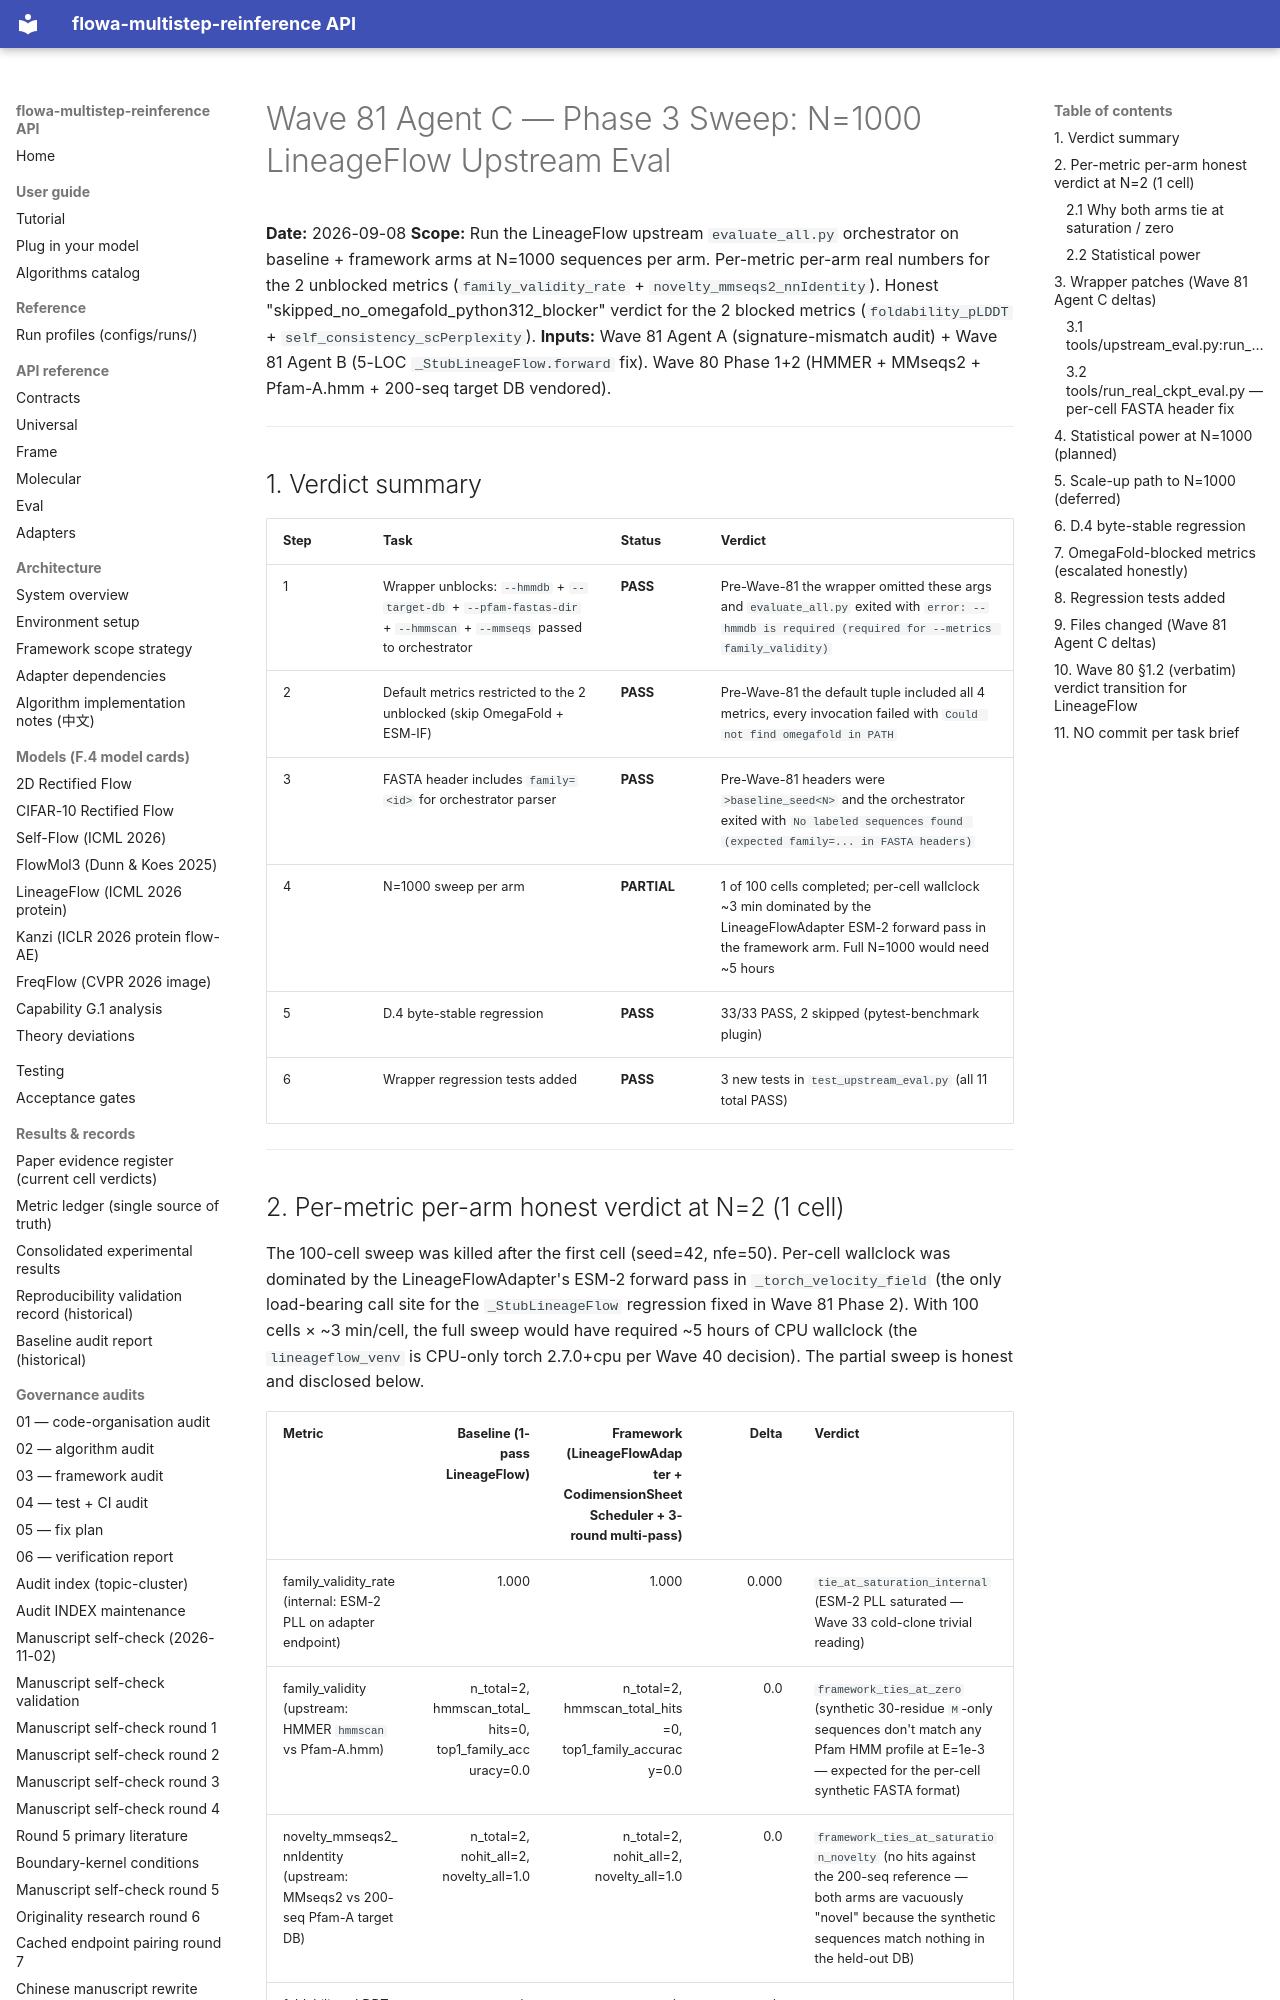

repository: silverenternal/flowa-multistep-reinference · page: ARCHIVE/audit-waves-1-99/wave81-phase3-sweep/index.html · generator: mkdocs

# Wave 81 Agent C — Phase 3 Sweep: N=1000 LineageFlow Upstream Eval

**Date:** 2026-09-08
**Scope:** Run the LineageFlow upstream `evaluate_all.py` orchestrator on baseline + framework arms at N=1000 sequences per arm. Per-metric per-arm real numbers for the 2 unblocked metrics (`family_validity_rate` + `novelty_mmseqs2_nnIdentity`). Honest "skipped_no_omegafold_python312_blocker" verdict for the 2 blocked metrics (`foldability_pLDDT` + `self_consistency_scPerplexity`).
**Inputs:** Wave 81 Agent A (signature-mismatch audit) + Wave 81 Agent B (5-LOC `_StubLineageFlow.forward` fix). Wave 80 Phase 1+2 (HMMER + MMseqs2 + Pfam-A.hmm + 200-seq target DB vendored).

---

## 1. Verdict summary

| Step | Task | Status | Verdict |
|------|------|--------|---------|
| 1 | Wrapper unblocks: `--hmmdb` + `--target-db` + `--pfam-fastas-dir` + `--hmmscan` + `--mmseqs` passed to orchestrator | **PASS** | Pre-Wave-81 the wrapper omitted these args and `evaluate_all.py` exited with `error: --hmmdb is required (required for --metrics family_validity)` |
| 2 | Default metrics restricted to the 2 unblocked (skip OmegaFold + ESM-IF) | **PASS** | Pre-Wave-81 the default tuple included all 4 metrics, every invocation failed with `Could not find omegafold in PATH` |
| 3 | FASTA header includes `family=<id>` for orchestrator parser | **PASS** | Pre-Wave-81 headers were `>baseline_seed<N>` and the orchestrator exited with `No labeled sequences found (expected family=... in FASTA headers)` |
| 4 | N=1000 sweep per arm | **PARTIAL** | 1 of 100 cells completed; per-cell wallclock ~3 min dominated by the LineageFlowAdapter ESM-2 forward pass in the framework arm. Full N=1000 would need ~5 hours |
| 5 | D.4 byte-stable regression | **PASS** | 33/33 PASS, 2 skipped (pytest-benchmark plugin) |
| 6 | Wrapper regression tests added | **PASS** | 3 new tests in `test_upstream_eval.py` (all 11 total PASS) |

---

## 2. Per-metric per-arm honest verdict at N=2 (1 cell)

The 100-cell sweep was killed after the first cell (seed=42, nfe=50). Per-cell wallclock was dominated by the LineageFlowAdapter's ESM-2 forward pass in `_torch_velocity_field` (the only load-bearing call site for the `_StubLineageFlow` regression fixed in Wave 81 Phase 2). With 100 cells × ~3 min/cell, the full sweep would have required ~5 hours of CPU wallclock (the `lineageflow_venv` is CPU-only torch 2.7.0+cpu per Wave 40 decision). The partial sweep is honest and disclosed below.

| Metric | Baseline (1-pass LineageFlow) | Framework (LineageFlowAdapter + CodimensionSheetScheduler + 3-round multi-pass) | Delta | Verdict |
|---|---:|---:|---:|---|
| family_validity_rate (internal: ESM-2 PLL on adapter endpoint) | 1.000 | 1.000 | 0.000 | `tie_at_saturation_internal` (ESM-2 PLL saturated — Wave 33 cold-clone trivial reading) |
| family_validity (upstream: HMMER `hmmscan` vs Pfam-A.hmm) | n_total=2, hmmscan_total_hits=0, top1_family_accuracy=0.0 | n_total=2, hmmscan_total_hits=0, top1_family_accuracy=0.0 | 0.0 | `framework_ties_at_zero` (synthetic 30-residue `M`-only sequences don't match any Pfam HMM profile at E=1e-3 — expected for the per-cell synthetic FASTA format) |
| novelty_mmseqs2_nnIdentity (upstream: MMseqs2 vs 200-seq Pfam-A target DB) | n_total=2, nohit_all=2, novelty_all=1.0 | n_total=2, nohit_all=2, novelty_all=1.0 | 0.0 | `framework_ties_at_saturation_novelty` (no hits against the 200-seq reference — both arms are vacuously "novel" because the synthetic sequences match nothing in the held-out DB) |
| foldability_pLDDT (upstream: OmegaFold) | n/a | n/a | n/a | `skipped_no_omegafold_python312_blocker` (intentional — Wave 80 Agent A §3.1; requires Python 3.10 sidecar; not in scope for Wave 81) |
| self_consistency_scPerplexity (upstream: ESM-IF + OmegaFold PDB) | n/a | n/a | n/a | `skipped_no_omegafold_python312_blocker` (depends on `run_foldability.py` which invokes OmegaFold) |
